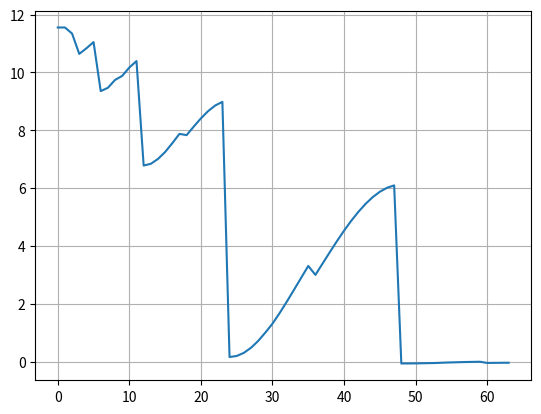

Here is the Python script that generated this plot:
import matplotlib.pyplot as plt
import matplotlib.pylab as pyl
import math

def rand(x):
    x = (x<<13) ^ x;
    return ( 1.0 - ( (x * (x * x * 15731 + 789221) + 1376312589) & 0x7fffffff) / 1073741824.0);

octaves = []
total = 0
for i in range(1, 7):
    ourlist = []
    ourlist.append(.25**(i)) # amplitude
    ourlist.append((2**(i))) # frequency
    ourlist.append(128/ourlist[1]) # wavelength
    print(str(ourlist[0]) + " " + str(ourlist[1]) + " " + str(ourlist[2]))
    total = ourlist[1]
    for x in range(1, ourlist[1]):
        ourlist.append(rand(x) * ourlist[0])
    for x in range(2, ourlist[1]):
        this = ourlist[x]
        prev = ourlist[x]
        nex = ourlist[x]
        if x != 2:
            prev = ourlist[x-1]
        if x < ourlist[1]-1:
            nex = ourlist[x+1]
        ourlist[x] = this/2 + prev/4 + nex/4
    octaves.append(ourlist)

def inter(x, y, per):
    ft = per * 3.1415927
    f = (1 - math.cos(ft)) * .5
    return x * (1-f) + y*f

arr = []
for x in range(0, total):
    val = 0
    for i in range(len(octaves)):
        if (int(x / octaves[i][2]) + 3) >= len(octaves[i]):
            continue
        if int(x / octaves[i][2]) + 3 == 3:
            val += octaves[i][int(x / octaves[i][2]) + 3]
        else:
            #print((x - int(x / (octaves[i][2]*4))) / float(octaves[i][2] * 4.))
            #print("TEST " + str(1-((x % octaves[i][2]) / octaves[i][2])))
            val += inter(octaves[i][int(x / octaves[i][2]) + 2], octaves[i][int(x / octaves[i][2]) + 3], 1-((x % octaves[i][2]) / octaves[i][2]))
    arr.append(val)

#plt.fill(range(total), arr, "r")
pyl.plot(range(total), arr)
plt.grid(True)
plt.show()
